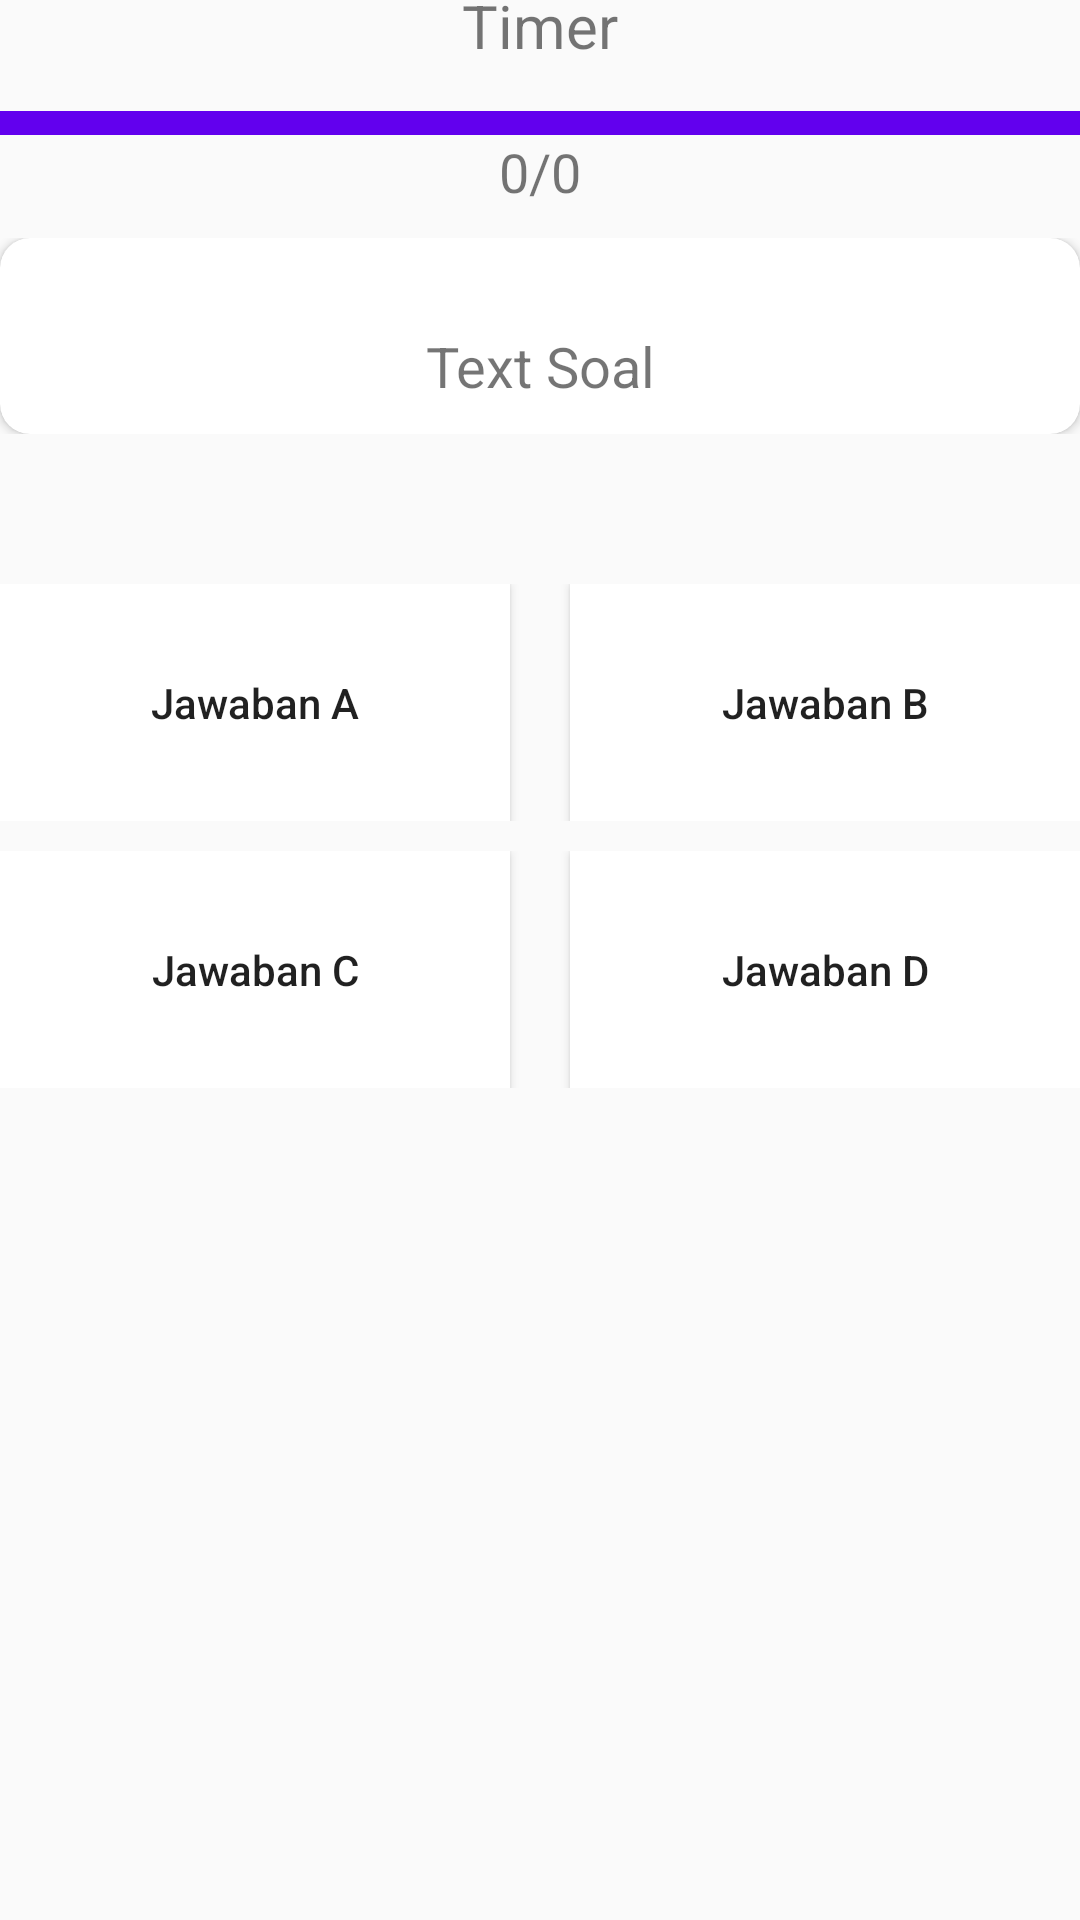

Produce the Android XML layout that renders to this screen, including the resource entries it uses.
<!-- AndroidManifest.xml: application theme AppTheme -->
<!-- res/layout/activity_ujian.xml -->
<?xml version="1.0" encoding="utf-8"?>
<android.support.design.widget.CoordinatorLayout
    xmlns:android="http://schemas.android.com/apk/res/android"
    xmlns:app="http://schemas.android.com/apk/res-auto"
    xmlns:tools="http://schemas.android.com/tools"
    tools:context=".activity.UjianActivity"
    android:id="@+id/main_content"
    android:layout_width="match_parent"
    android:layout_height="match_parent">

    <android.support.v4.widget.NestedScrollView
        android:layout_width="match_parent"
        android:layout_height="match_parent"
        app:layout_behavior="@string/appbar_scrolling_view_behavior"
        android:isScrollContainer="true"
        android:fillViewport="true"
        android:id="@+id/challenge_rootcontainer">

        <LinearLayout xmlns:android="http://schemas.android.com/apk/res/android"
            xmlns:app="http://schemas.android.com/apk/res-auto"
            android:layout_width="match_parent"
            android:layout_height="wrap_content"
            android:orientation="vertical"
            >
            <blink
                xmlns:android="http://schemas.android.com/apk/res/android"
                android:layout_width="match_parent"
                android:layout_height="wrap_content"
                >
                <TextView
                    android:layout_width="match_parent"
                    android:layout_height="wrap_content"
                    android:id="@+id/text_timer"
                    android:text="Timer"
                    android:textSize="20sp"
                    android:layout_marginBottom="10dp"
                    android:layout_gravity="center_horizontal|center_vertical"
                    android:textAlignment="center"
                    />
            </blink>

            <ProgressBar
                android:layout_width="match_parent"
                android:layout_height="8dp"
                android:minHeight="5dp"
                style="@android:style/Widget.ProgressBar.Horizontal"
                android:id="@+id/progress_bar"
                android:progressDrawable="@drawable/progress"
                android:max="100"
                />
            <TextView
                android:layout_width="match_parent"
                android:layout_height="wrap_content"
                android:layout_gravity="center_vertical|center_horizontal"
                android:textAlignment="center"
                android:textSize="18dp"
                android:text="0/0"
                android:id="@+id/tv_noSoal"/>

            <LinearLayout
                android:layout_marginTop="10dp"
                android:layout_width="match_parent"
                android:layout_height="wrap_content"
                android:orientation="vertical"
                android:id="@+id/container_soal_jawaban"
                >


                <include
                    layout="@layout/fragment_soal"
                    android:layout_width="match_parent"
                    android:layout_height="wrap_content"
                   />

                <include
                    layout="@layout/fragment_jawaban"
                    android:layout_width="match_parent"
                    android:layout_height="wrap_content"
                    android:layout_marginTop="50dp"
                    />
               

                
            </LinearLayout>
        </LinearLayout>
    </android.support.v4.widget.NestedScrollView>


</android.support.design.widget.CoordinatorLayout>
<!-- res/layout/fragment_soal.xml (included above) -->
<?xml version="1.0" encoding="utf-8"?>
<LinearLayout xmlns:android="http://schemas.android.com/apk/res/android"
    android:layout_width="match_parent"
    android:layout_height="match_parent"
    xmlns:app="http://schemas.android.com/apk/res-auto">

    <android.support.v7.widget.CardView
        android:layout_width="match_parent"
        android:layout_height="wrap_content"
        app:cardCornerRadius="10dp">

        <LinearLayout
            android:layout_width="match_parent"
            android:layout_height="match_parent"
            android:orientation="vertical">
            <ImageView
                android:layout_width="match_parent"
                android:layout_height="wrap_content"
                android:paddingBottom="10dp"
                android:padding="10dp"
                android:id="@+id/gambarSoal"/>
            <TextView
                android:layout_width="match_parent"
                android:layout_height="wrap_content"
                android:padding="10dp"
                android:textSize="9pt"
                android:textAlignment="center"
                android:text="Text Soal"
                android:id="@+id/textSoal"/>

        </LinearLayout>

    </android.support.v7.widget.CardView>

</LinearLayout>
<!-- res/layout/fragment_jawaban.xml (included above) -->
<?xml version="1.0" encoding="utf-8"?>
<LinearLayout xmlns:android="http://schemas.android.com/apk/res/android"
    android:layout_width="match_parent"
    android:layout_height="match_parent"
    android:orientation="vertical">

    <LinearLayout
        android:layout_width="match_parent"
        android:layout_height="wrap_content"
        android:orientation="horizontal"
        android:weightSum="2"
        android:layout_marginBottom="10dp">

        <Button
            android:layout_width="0dp"
            android:layout_height="wrap_content"
            android:background="@color/cardview_light_background"
            android:text="Jawaban A"
            android:textAllCaps="false"
            android:padding="30dp"
            android:layout_weight="1"
            android:id="@+id/jawabanA"
            android:layout_marginRight="10dp"
            android:onClick="onClick"
            />
        <Button
            android:layout_width="0dp"
            android:layout_height="wrap_content"
            android:background="@color/cardview_light_background"
            android:text="Jawaban B"
            android:textAllCaps="false"
            android:padding="30dp"
            android:layout_weight="1"
            android:id="@+id/jawabanB"
            android:layout_marginLeft="10dp"
            android:onClick="onClick"/>


    </LinearLayout>

    <LinearLayout
        android:layout_width="match_parent"
        android:layout_height="wrap_content"
        android:orientation="horizontal"
        android:weightSum="2">


        <Button
            android:layout_width="0dp"
            android:layout_height="wrap_content"
            android:background="@color/cardview_light_background"
            android:text="Jawaban C"
            android:textAllCaps="false"
            android:padding="30dp"
            android:layout_weight="1"
            android:id="@+id/jawabanC"
            android:layout_marginRight="10dp"
            android:onClick="onClick"
            />
        <Button
            android:layout_width="0dp"
            android:layout_height="wrap_content"
            android:background="@color/cardview_light_background"
            android:text="Jawaban D"
            android:textAllCaps="false"
            android:padding="30dp"
            android:layout_weight="1"
            android:id="@+id/jawabanD"
            android:layout_marginLeft="10dp"
            android:onClick="onClick"/>


</LinearLayout>
</LinearLayout>
<!-- resources referenced by this layout -->
<resources>
  <!-- drawable progress (drawable) -->
  <?xml version="1.0" encoding="utf-8"?>
      <layer-list xmlns:android="http://schemas.android.com/apk/res/android" >
          <item android:id="@android:id/background">
              <shape>
                  <solid android:color="@color/colorPrimary" />
              </shape>
          </item>
          <item android:id="@android:id/progress">
              <clip>
                  <shape>
                      <solid android:color="@color/colorAccent" />
                  </shape>
              </clip>
          </item>
      </layer-list>
  <style name="AppTheme" parent="Theme.AppCompat.Light.DarkActionBar">
          
          <item name="colorPrimary">@color/colorPrimary</item>
          <item name="colorPrimaryDark">@color/colorPrimaryDark</item>
          <item name="colorAccent">@color/colorAccent</item>
  
      </style>
  <!-- not gathered from this repository: default colours our renderer supplied (Android Studio template values) -->
  <color name="colorPrimary">#FF6200EE</color>
  <color name="colorPrimaryDark">#FF3700B3</color>
  <color name="colorAccent">#FF03DAC5</color>
</resources>
